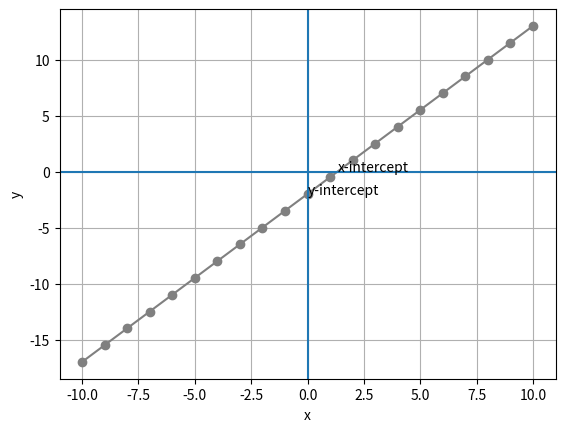

This chart was generated by the following Python code:
import pandas as pd

from matplotlib import pyplot as plt

'''
2𝑦+3=3𝑥−1
'''
# Create a data-frame with an x column containing values from -10 to 10

df = pd.DataFrame({'x': range(-10, 11)})

# add a y column by applying the solved equation to x

df['y'] = (3 * df['x'] - 4)/2

# print(df)
plt.plot(df.x, df.y, color="grey", marker="o")
plt.xlabel('x')
plt.ylabel('y')
plt.grid()
plt.axhline()
plt.axvline()
plt.annotate("x-intercept", (1.333, 0))
plt.annotate("y-intercept", (0, -2))
plt.show()
